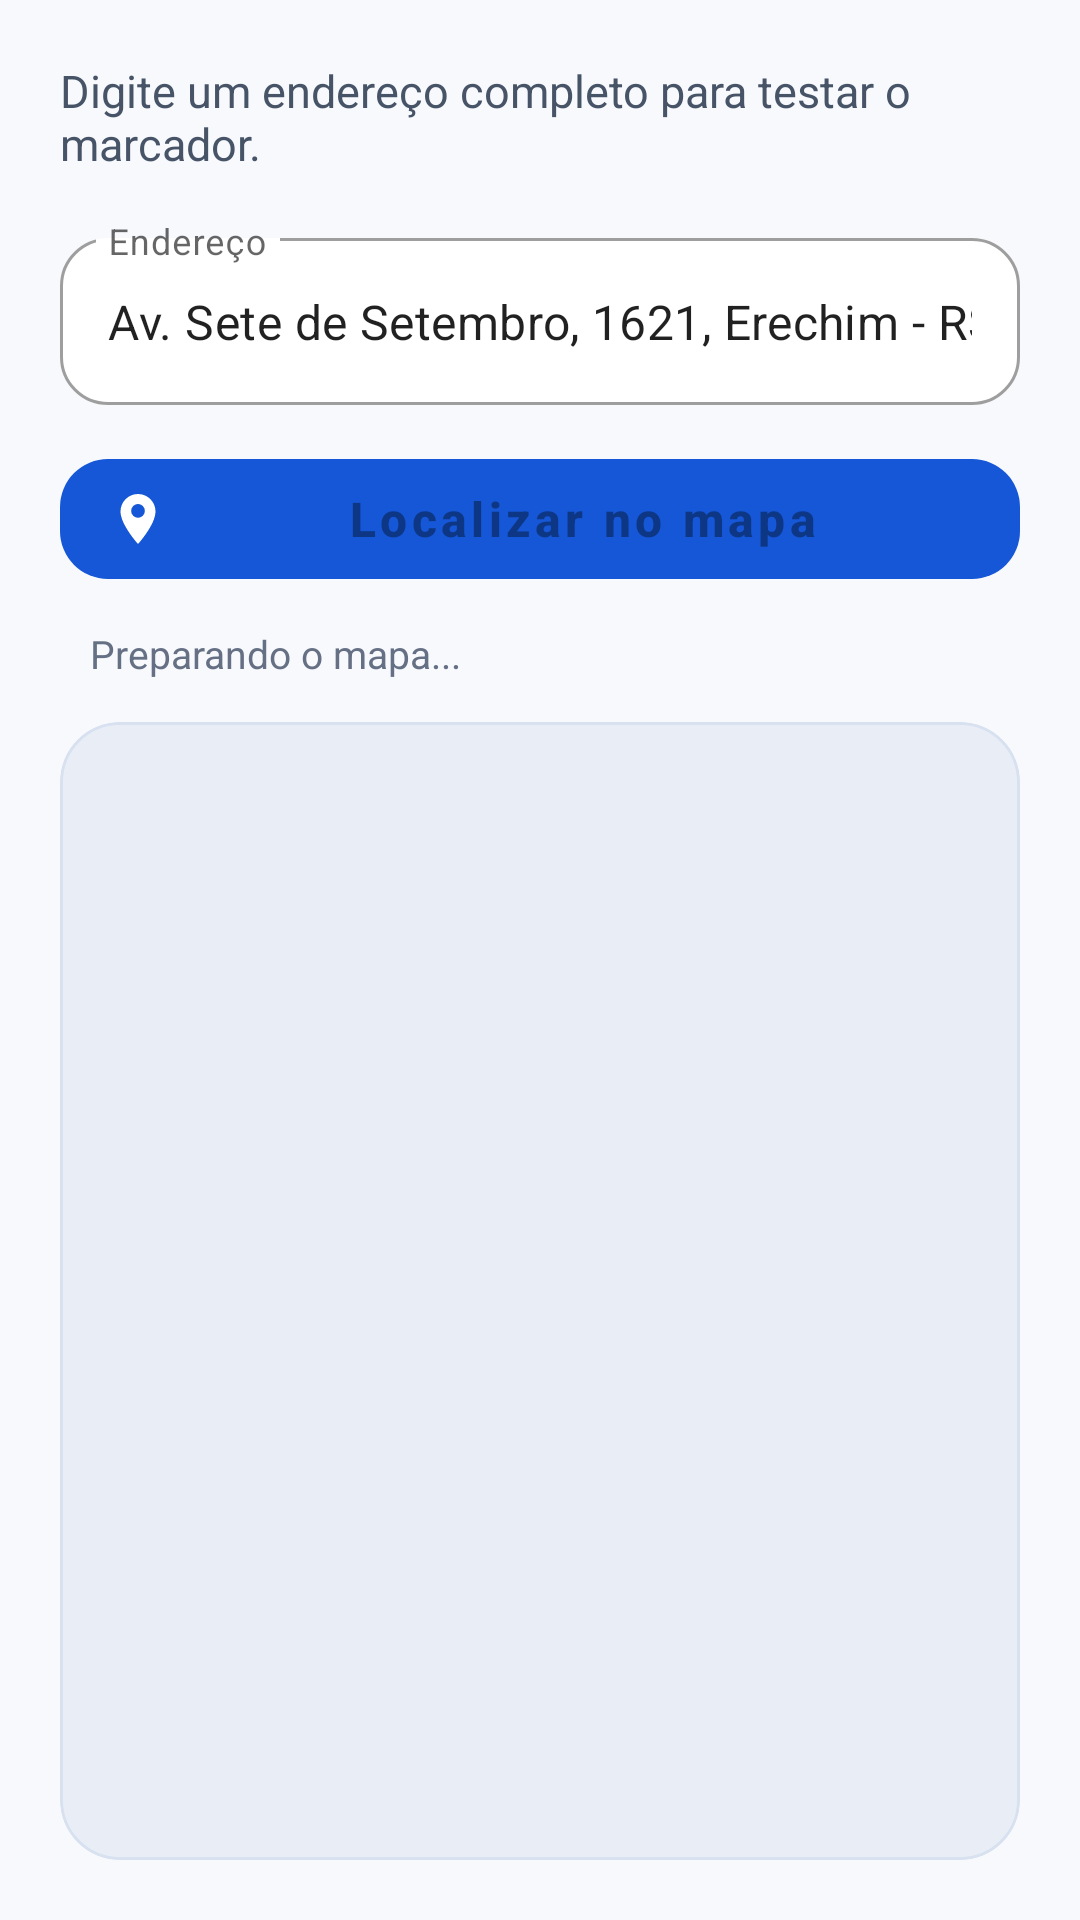

Reconstruct the res/layout file that produces this screen, plus the resources it refers to.
<!-- AndroidManifest.xml: application theme Theme.CampusHUB -->
<!-- res/layout/activity_map_test.xml -->
<?xml version="1.0" encoding="utf-8"?>
<LinearLayout
    xmlns:android="http://schemas.android.com/apk/res/android"
    xmlns:app="http://schemas.android.com/apk/res-auto"
    android:layout_width="match_parent"
    android:layout_height="match_parent"
    android:background="#F7F9FC"
    android:orientation="vertical"
    android:padding="20dp">

    <TextView
        android:layout_width="match_parent"
        android:layout_height="wrap_content"
        android:text="Digite um endereço completo para testar o marcador."
        android:textColor="#475467"
        android:textSize="15sp" />

    <com.google.android.material.textfield.TextInputLayout
        style="@style/Widget.MaterialComponents.TextInputLayout.OutlinedBox"
        android:layout_width="match_parent"
        android:layout_height="wrap_content"
        android:layout_marginTop="16dp"
        android:hint="Endereço"
        app:boxBackgroundColor="#FFFFFF"
        app:boxCornerRadiusBottomEnd="16dp"
        app:boxCornerRadiusBottomStart="16dp"
        app:boxCornerRadiusTopEnd="16dp"
        app:boxCornerRadiusTopStart="16dp">

        <com.google.android.material.textfield.TextInputEditText
            android:id="@+id/inputMapAddress"
            android:layout_width="match_parent"
            android:layout_height="wrap_content"
            android:inputType="textPostalAddress"
            android:maxLines="3"
            android:text="Av. Sete de Setembro, 1621, Erechim - RS, Brasil" />

    </com.google.android.material.textfield.TextInputLayout>

    <com.google.android.material.button.MaterialButton
        android:id="@+id/buttonLocateAddress"
        android:layout_width="match_parent"
        android:layout_height="52dp"
        android:layout_marginTop="12dp"
        android:enabled="false"
        android:text="Localizar no mapa"
        android:textAllCaps="false"
        android:textSize="16sp"
        android:textStyle="bold"
        app:backgroundTint="#1557D6"
        app:cornerRadius="16dp"
        app:icon="@drawable/ic_location_24"
        app:iconTint="#FFFFFF" />

    <LinearLayout
        android:layout_width="match_parent"
        android:layout_height="wrap_content"
        android:layout_marginTop="10dp"
        android:gravity="center_vertical"
        android:orientation="horizontal">

        <ProgressBar
            android:id="@+id/progressMap"
            android:layout_width="24dp"
            android:layout_height="24dp"
            android:visibility="gone" />

        <TextView
            android:id="@+id/textMapStatus"
            android:layout_width="0dp"
            android:layout_height="wrap_content"
            android:layout_marginStart="10dp"
            android:layout_weight="1"
            android:text="Preparando o mapa..."
            android:textColor="#667085"
            android:textSize="13sp" />

    </LinearLayout>

    <com.google.android.material.card.MaterialCardView
        android:layout_width="match_parent"
        android:layout_height="0dp"
        android:layout_marginTop="14dp"
        android:layout_weight="1"
        app:cardBackgroundColor="#E9EEF6"
        app:cardCornerRadius="20dp"
        app:cardElevation="0dp"
        app:strokeColor="#D8E1F0"
        app:strokeWidth="1dp">

        <FrameLayout
            android:id="@+id/mapContainer"
            android:layout_width="match_parent"
            android:layout_height="match_parent" />

    </com.google.android.material.card.MaterialCardView>

</LinearLayout>
<!-- resources referenced by this layout -->
<resources>
  <!-- drawable ic_location_24 (drawable) -->
  <?xml version="1.0" encoding="utf-8"?>
  <vector xmlns:android="http://schemas.android.com/apk/res/android"
      android:width="20dp"
      android:height="20dp"
      android:viewportWidth="24"
      android:viewportHeight="24">
      <path
          android:fillColor="#667085"
          android:pathData="M12,2C8.13,2 5,5.13 5,9c0,5.25 7,13 7,13s7,-7.75 7,-13c0,-3.87 -3.13,-7 -7,-7zM12,11.5A2.5,2.5 0,1 1,12 6a2.5,2.5 0,0 1,0 5.5z" />
  </vector>
  <style name="Theme.CampusHUB" parent="Theme.MaterialComponents.DayNight.DarkActionBar">
          
          <item name="colorPrimary">@color/purple_500</item>
          <item name="colorPrimaryVariant">@color/purple_700</item>
          <item name="colorOnPrimary">@color/white</item>
          
          <item name="colorSecondary">@color/teal_200</item>
          <item name="colorSecondaryVariant">@color/teal_700</item>
          <item name="colorOnSecondary">@color/black</item>
          
          <item name="android:statusBarColor">?attr/colorPrimaryVariant</item>
          
      </style>
  <!-- not gathered from this repository: default colours our renderer supplied (Android Studio template values) -->
  <color name="purple_500">#FF6200EE</color>
  <color name="purple_700">#FF3700B3</color>
  <color name="teal_200">#FF03DAC5</color>
  <color name="teal_700">#FF018786</color>
  <color name="black">#FF000000</color>
  <color name="white">#FFFFFFFF</color>
</resources>
